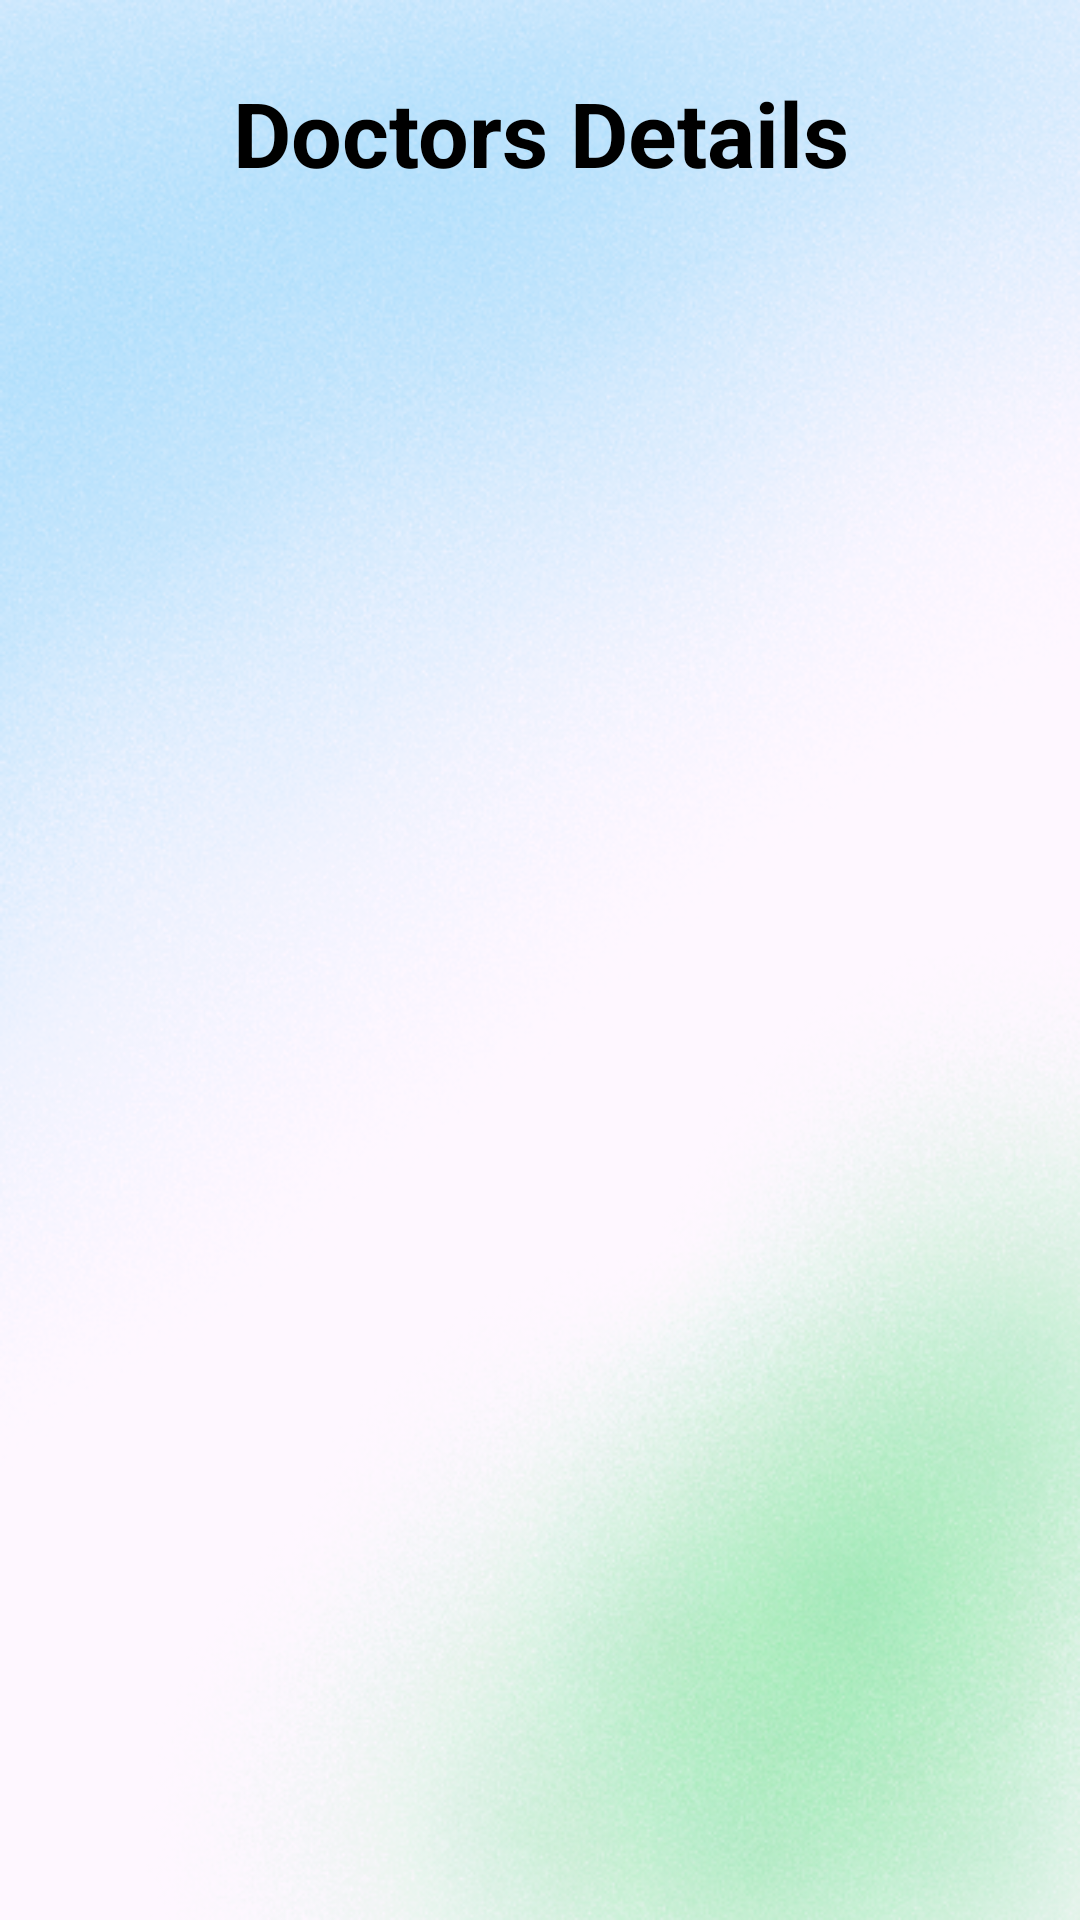

The Android layout XML behind this screen, and the referenced resources:
<!-- AndroidManifest.xml: application theme Theme.Hospital_management_sem8 -->
<!-- res/layout/activity_admin_doctor_detail.xml -->
<?xml version="1.0" encoding="utf-8"?>
<LinearLayout xmlns:android="http://schemas.android.com/apk/res/android"
    android:layout_width="match_parent"
    android:layout_height="match_parent"
    android:orientation="vertical"
    android:padding="16dp"
    android:background="@drawable/back">

    <TextView
        android:layout_width="match_parent"
        android:layout_height="wrap_content"
        android:text="Doctors Details"
        android:textSize="30sp"
        android:textColor="#000000"
        android:textStyle="bold"
        android:gravity="center"
        android:padding="8dp" />

    <ListView
        android:id="@+id/patients_list"
        android:layout_width="match_parent"
        android:layout_height="wrap_content"
        android:layout_marginTop="16dp" />


</LinearLayout>
<!-- resources referenced by this layout -->
<resources>
  <!-- drawable back: png bitmap (drawable, 288274 bytes) -->
  <style name="Theme.Hospital_management_sem8" parent="Base.Theme.Hospital_management_sem8" />
  <style name="Base.Theme.Hospital_management_sem8" parent="Theme.Material3.DayNight.NoActionBar">
          
          
      </style>
</resources>
